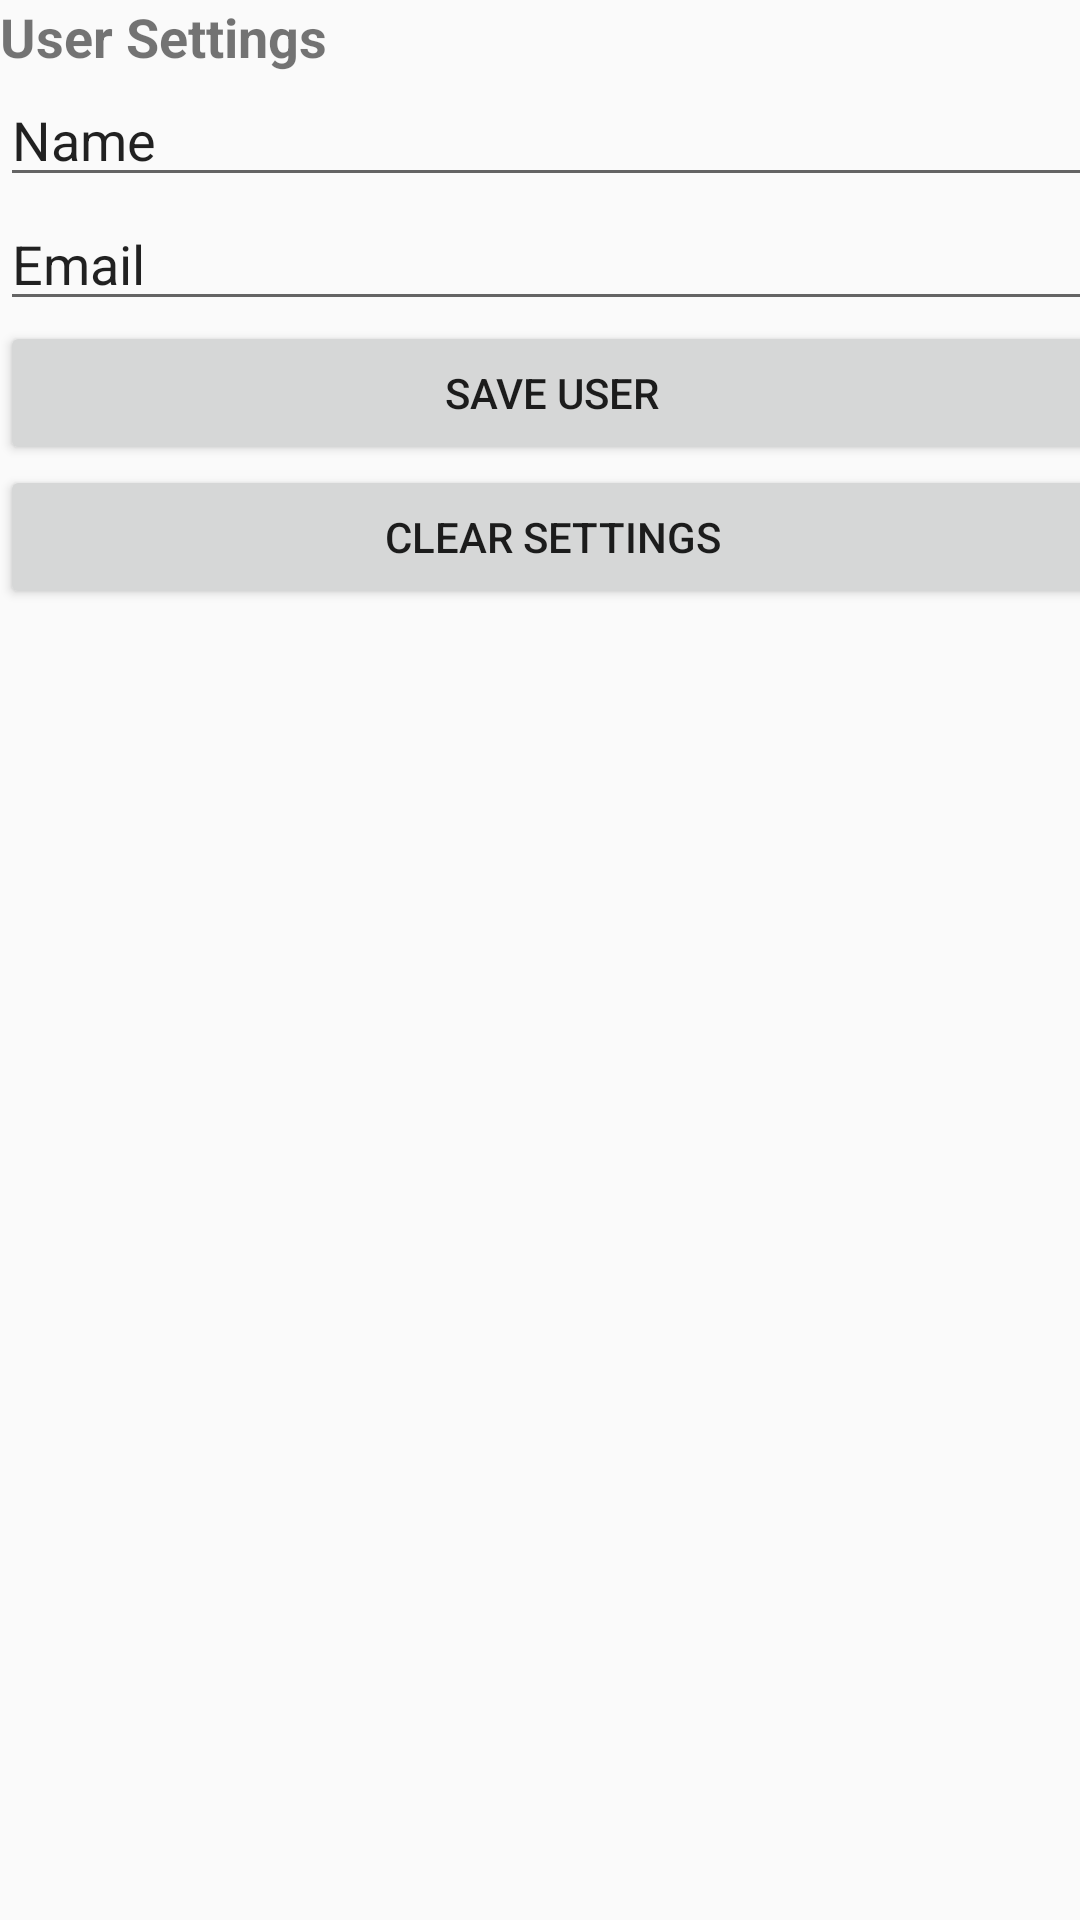

Reconstruct the res/layout file that produces this screen, plus the resources it refers to.
<!-- AndroidManifest.xml: application theme AppTheme -->
<!-- res/layout/activity_set_user.xml -->
<?xml version="1.0" encoding="utf-8"?>
<android.support.constraint.ConstraintLayout xmlns:android="http://schemas.android.com/apk/res/android"
    xmlns:app="http://schemas.android.com/apk/res-auto"
    xmlns:tools="http://schemas.android.com/tools"
    android:layout_width="match_parent"
    android:layout_height="match_parent"
    tools:context="com.dobsonsoft.www.charityboss.SetUserActivity">

    <LinearLayout
        android:layout_width="368dp"
        android:layout_height="495dp"
        android:focusableInTouchMode="true"
        android:orientation="vertical"
        tools:layout_editor_absoluteX="8dp"
        tools:layout_editor_absoluteY="8dp">


        <TextView
            android:id="@+id/textViewCreateUser"
            android:layout_width="match_parent"
            android:layout_height="wrap_content"
            android:text="@string/setUserCreateNewUserText"
            android:textSize="18sp"
            android:textStyle="bold" />

        <EditText
            android:id="@+id/editTextUserName"
            android:layout_width="match_parent"
            android:layout_height="wrap_content"
            android:editable="false"
            android:ems="10"
            android:inputType="textPersonName"
            android:text="@string/setUserNameText" />

        <EditText
            android:id="@+id/editTextUserEmail"
            android:layout_width="match_parent"
            android:layout_height="wrap_content"
            android:ems="10"
            android:inputType="textEmailAddress"
            android:text="@string/setUserEmailText" />

        <Button
            android:id="@+id/buttonUserActionButton"
            android:layout_width="match_parent"
            android:layout_height="wrap_content"
            android:text="@string/setUserTakePhotoText"
            tools:layout_editor_absoluteX="-85dp"
            tools:layout_editor_absoluteY="39dp" />

        <Button
            android:id="@+id/buttonClearUserData"
            android:layout_width="match_parent"
            android:layout_height="wrap_content"
            android:text="@string/setUserClearButton" />

    </LinearLayout>

</android.support.constraint.ConstraintLayout>
<!-- resources referenced by this layout -->
<resources>
  <string name="setUserClearButton">Clear Settings</string>
  <string name="setUserCreateNewUserText">User Settings</string>
  <string name="setUserEmailText" translatable="false">Email</string>
  <string name="setUserNameText">Name</string>
  <string name="setUserTakePhotoText">Save User</string>
  <style name="AppTheme" parent="Theme.AppCompat.Light.DarkActionBar">
          
          <item name="colorPrimary">@color/colorPrimary</item>
          <item name="colorPrimaryDark">@color/colorPrimaryDark</item>
          <item name="colorAccent">@color/colorAccent</item>
      </style>
  <!-- not gathered from this repository: default colours our renderer supplied (Android Studio template values) -->
  <color name="colorPrimary">#FF6200EE</color>
  <color name="colorPrimaryDark">#FF3700B3</color>
  <color name="colorAccent">#FF03DAC5</color>
</resources>
